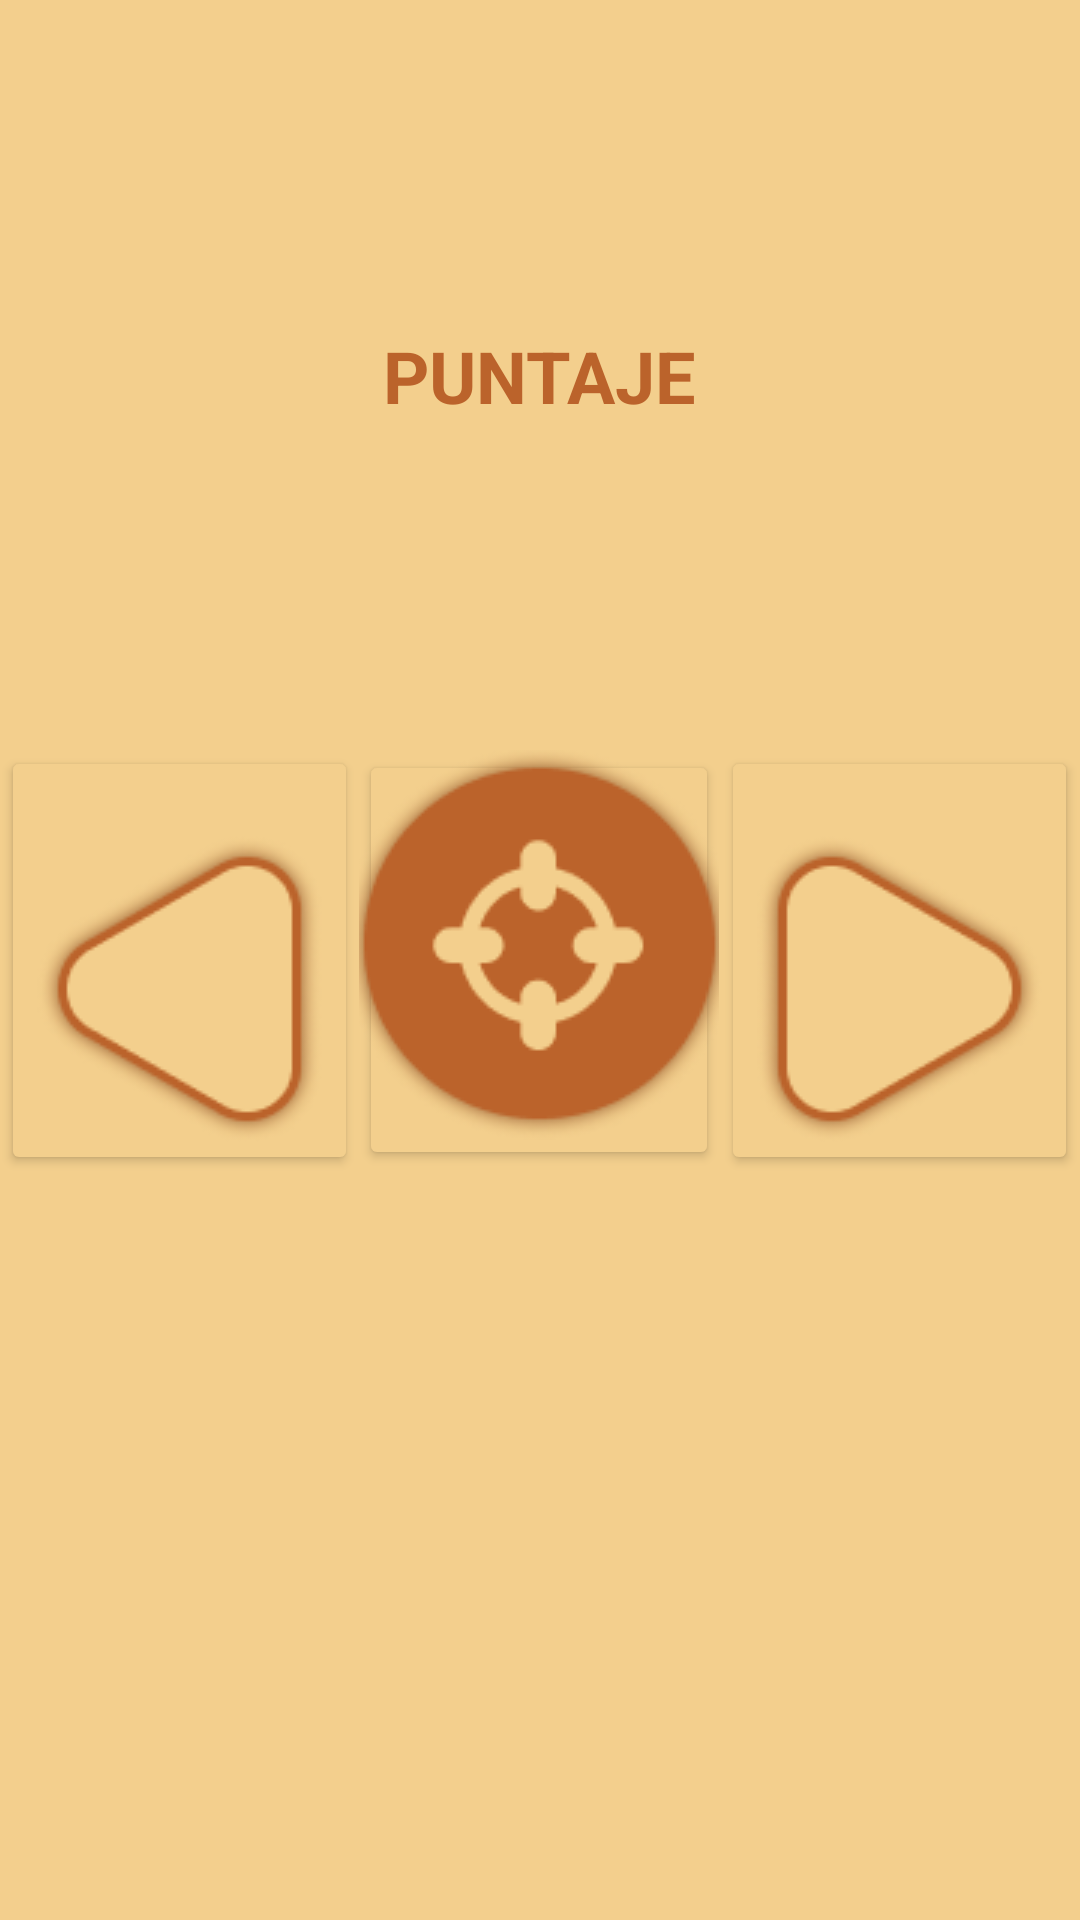

Write the Android layout XML for this screen, with the resource values it uses.
<!-- AndroidManifest.xml: application theme Theme.CandyBattle -->
<!-- res/layout/activity_main.xml -->
<?xml version="1.0" encoding="utf-8"?>
<androidx.constraintlayout.widget.ConstraintLayout xmlns:android="http://schemas.android.com/apk/res/android"
    xmlns:app="http://schemas.android.com/apk/res-auto"
    xmlns:tools="http://schemas.android.com/tools"
    android:layout_width="match_parent"
    android:layout_height="match_parent"
    android:background="#F3CF8D"
    tools:context=".MainActivity">

    <Button
        android:id="@+id/balaBtn2"
        android:layout_width="120dp"
        android:layout_height="140dp"
        android:backgroundTint="#F3CF8D"
        android:drawableBottom="@drawable/shooter"
        app:layout_constraintBottom_toBottomOf="parent"
        app:layout_constraintEnd_toEndOf="parent"
        app:layout_constraintHorizontal_bias="0.499"
        app:layout_constraintStart_toStartOf="parent"
        app:layout_constraintTop_toTopOf="parent" />

    <Button
        android:id="@+id/derechaBtn2"
        android:layout_width="wrap_content"
        android:layout_height="wrap_content"
        android:backgroundTint="#F3CF8D"
        android:drawableBottom="@drawable/right"
        app:layout_constraintBottom_toBottomOf="parent"
        app:layout_constraintEnd_toEndOf="parent"
        app:layout_constraintStart_toEndOf="@+id/balaBtn2"
        app:layout_constraintTop_toTopOf="parent" />

    <Button
        android:id="@+id/izqBtn2"
        android:layout_width="wrap_content"
        android:layout_height="wrap_content"
        android:backgroundTint="#F3CF8D"
        android:drawableBottom="@drawable/left"
        app:layout_constraintBottom_toBottomOf="parent"
        app:layout_constraintEnd_toStartOf="@+id/balaBtn2"
        app:layout_constraintStart_toStartOf="parent"
        app:layout_constraintTop_toTopOf="parent" />

    <TextView
        android:id="@+id/puntajeTxt2"
        android:layout_width="wrap_content"
        android:layout_height="wrap_content"
        android:text="PUNTAJE"
        android:textColor="#BB632B"
        android:textSize="24sp"
        android:textStyle="bold"
        app:layout_constraintBottom_toTopOf="@+id/balaBtn2"
        app:layout_constraintEnd_toEndOf="parent"
        app:layout_constraintStart_toStartOf="parent"
        app:layout_constraintTop_toTopOf="parent" />

</androidx.constraintlayout.widget.ConstraintLayout>
<!-- resources referenced by this layout -->
<resources>
  <!-- drawable left: png bitmap (drawable, 8144 bytes) -->
  <!-- drawable right: png bitmap (drawable, 8341 bytes) -->
  <!-- drawable shooter: png bitmap (drawable, 11937 bytes) -->
  <style name="Theme.CandyBattle" parent="Theme.AppCompat.DayNight.NoActionBar">
          
          <item name="colorPrimary">@color/purple_500</item>
          <item name="colorPrimaryVariant">@color/purple_700</item>
          <item name="colorOnPrimary">@color/white</item>
          
          <item name="colorSecondary">@color/teal_200</item>
          <item name="colorSecondaryVariant">@color/teal_700</item>
          <item name="colorOnSecondary">@color/black</item>
          
          <item name="android:statusBarColor" tools:targetApi="l">?attr/colorPrimaryVariant</item>
          
      </style>
  <!-- not gathered from this repository: default colours our renderer supplied (Android Studio template values) -->
  <color name="purple_500">#FF6200EE</color>
  <color name="purple_700">#FF3700B3</color>
  <color name="teal_200">#FF03DAC5</color>
  <color name="teal_700">#FF018786</color>
  <color name="black">#FF000000</color>
  <color name="white">#FFFFFFFF</color>
</resources>
